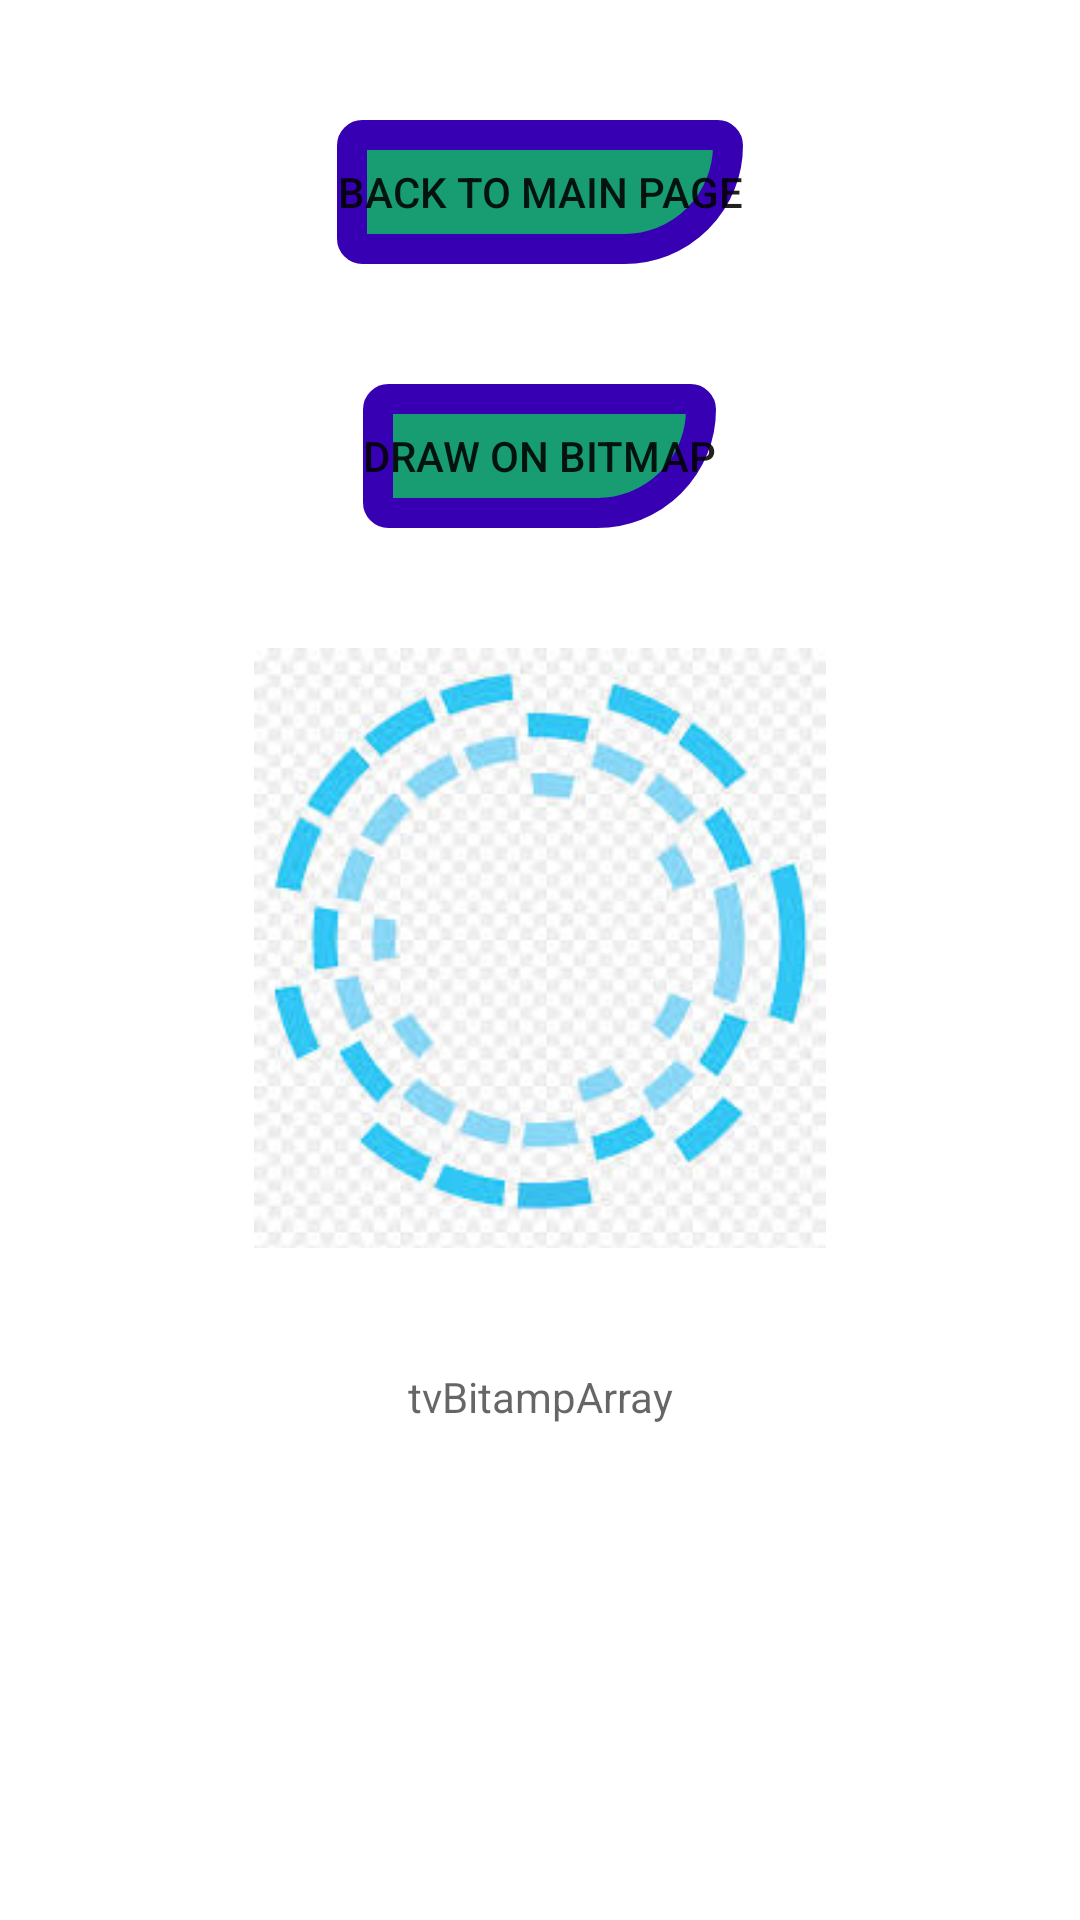

Layout XML and referenced resources for this Android screen:
<!-- AndroidManifest.xml: application theme Theme.Shymko_HW_Lesson18_220121_DrawableImages -->
<!-- res/layout/activity_third.xml -->
<?xml version="1.0" encoding="utf-8"?>
<LinearLayout    xmlns:android="http://schemas.android.com/apk/res/android"
    xmlns:app="http://schemas.android.com/apk/res-auto"
    xmlns:tools="http://schemas.android.com/tools"
    android:layout_width="match_parent"
    android:layout_height="match_parent"
    android:orientation="vertical"
    tools:context=".MainActivityGlide">

    <Button
        android:id="@+id/btnButton1"
        android:layout_width="wrap_content"
        android:layout_height="wrap_content"
        android:layout_gravity="center"
        android:layout_marginTop="40dp"
        android:background="@drawable/button_shape_not_press"
        android:text="Back to main page"
        />

    <Button
        android:id="@+id/btnButton2"
        android:layout_width="wrap_content"
        android:layout_height="wrap_content"
        android:layout_gravity="center"
        android:layout_marginTop="40dp"
        android:background="@drawable/button_shape_not_press"
        android:text="Draw on bitmap"
        />

    <ImageView
        android:id="@+id/ivBitmap"
        android:layout_width="200dp"
        android:layout_height="200dp"
        android:layout_marginTop="40dp"
        android:layout_gravity="center"
        app:layout_constraintHeight_percent="0.4"
        android:src="@drawable/loader"
        />

    <TextView
        android:id="@+id/tvBitampArray"
        android:layout_width="match_parent"
        android:layout_height="wrap_content"
        android:layout_marginTop="40dp"
        android:hint="tvBitampArray"
        android:gravity="center"
        />
</LinearLayout>
<!-- resources referenced by this layout -->
<resources>
  <!-- drawable button_shape_not_press (drawable) -->
  <?xml version="1.0" encoding="utf-8"?>
  <shape xmlns:android="http://schemas.android.com/apk/res/android"
      android:shape="rectangle">
       <corners
          android:bottomLeftRadius="30dp"
          android:bottomRightRadius="2in"
          android:topLeftRadius="30dp"
          android:topRightRadius="30dp"/>
      <stroke
          android:width="10dp"
          android:color="@color/purple_700" />
      <solid
          android:angle="270"
          android:color="#189C72" />
  </shape>
  <!-- drawable loader: png bitmap (drawable, 73023 bytes) -->
  <style name="Theme.Shymko_HW_Lesson18_220121_DrawableImages" parent="Theme.MaterialComponents.DayNight.DarkActionBar">
          
          <item name="colorPrimary">@color/purple_500</item>
          <item name="colorPrimaryVariant">@color/purple_700</item>
          <item name="colorOnPrimary">@color/white</item>
          
          <item name="colorSecondary">@color/teal_200</item>
          <item name="colorSecondaryVariant">@color/teal_700</item>
          <item name="colorOnSecondary">@color/black</item>
          
          <item name="android:statusBarColor" tools:targetApi="l">?attr/colorPrimaryVariant</item>
          
      </style>
  <!-- not gathered from this repository: default colours our renderer supplied (Android Studio template values) -->
  <color name="purple_500">#FF6200EE</color>
  <color name="purple_700">#FF3700B3</color>
  <color name="teal_200">#FF03DAC5</color>
  <color name="teal_700">#FF018786</color>
  <color name="black">#FF000000</color>
  <color name="white">#FFFFFFFF</color>
</resources>
